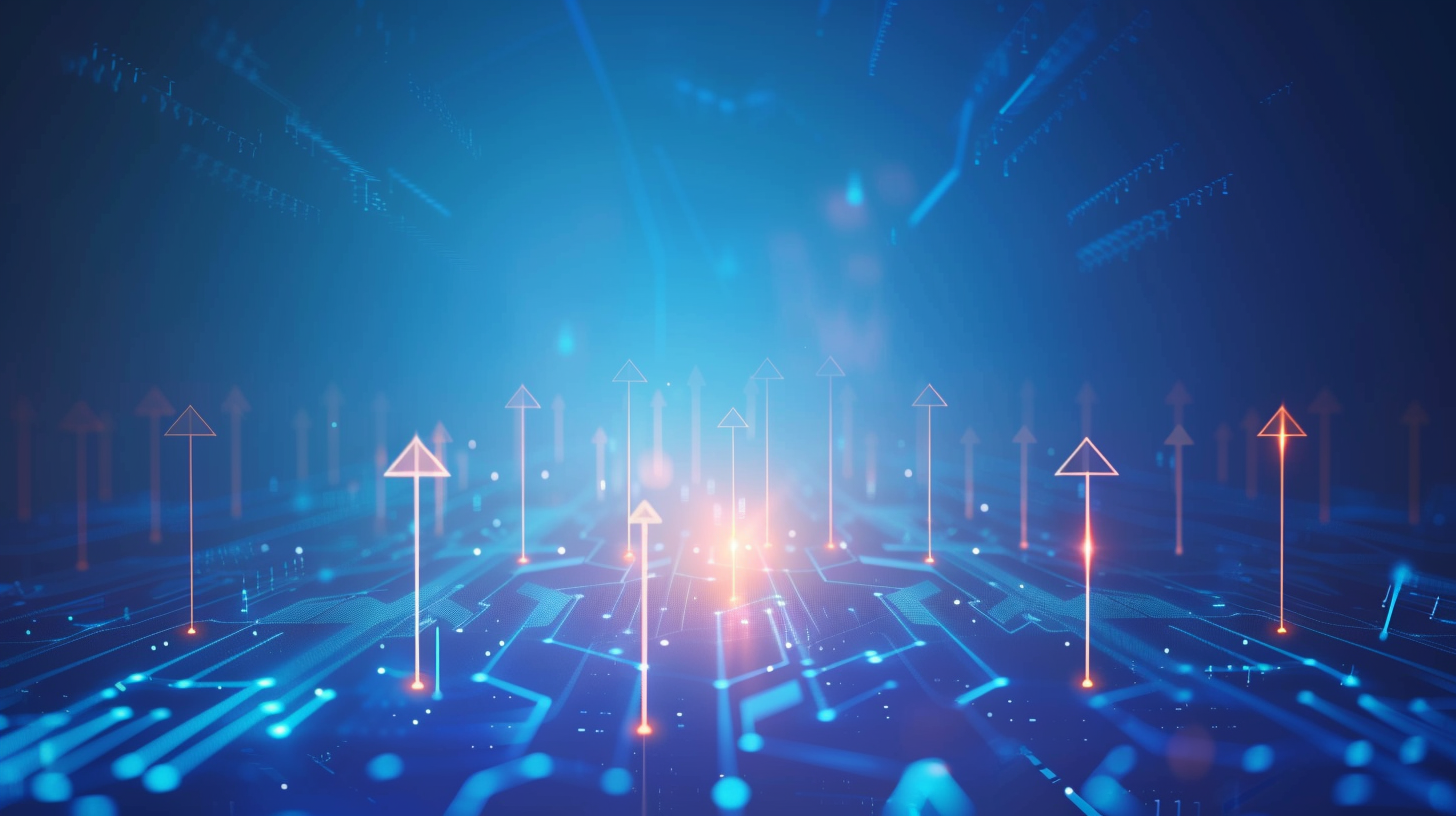
Generation parameters embedded in this image by Midjourney (PNG 'Description' text chunk):
abstract success and growth visualization, upward arrows, network connections, blue gradient background, professional business graphics, clean minimal design, trust and reliability concept --ar 16:9 --raw --v 6 Job ID: 2fd84ab3-29f9-43e2-bfea-123284582c64